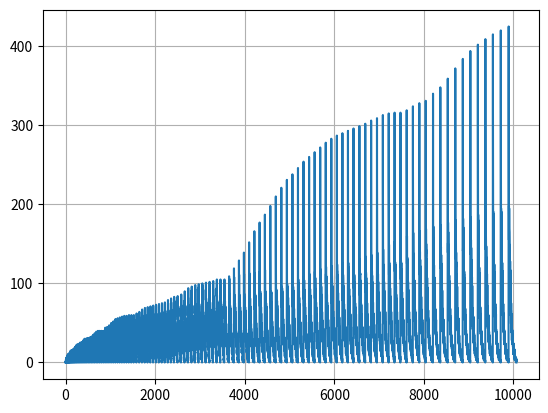

Write the Python code that produced this figure.
# Numberphile: https://www.youtube.com/watch?v=rBU9E-ZOZAI

from collections import defaultdict
from typing import Iterator

import matplotlib.pyplot as plt

inventory: dict[int, int] = defaultdict(lambda: 0)


def count_inventory() -> Iterator[int]:
    i = 0
    while True:
        current = inventory[i]
        inventory[current] += 1
        yield current

        if current == 0:
            break
        i += 1


data: list[int] = []
while len(data) < 10000:
    data.extend(iter(count_inventory()))
print("done")


plt.plot(range(len(data)), data)
plt.grid()
plt.show()
